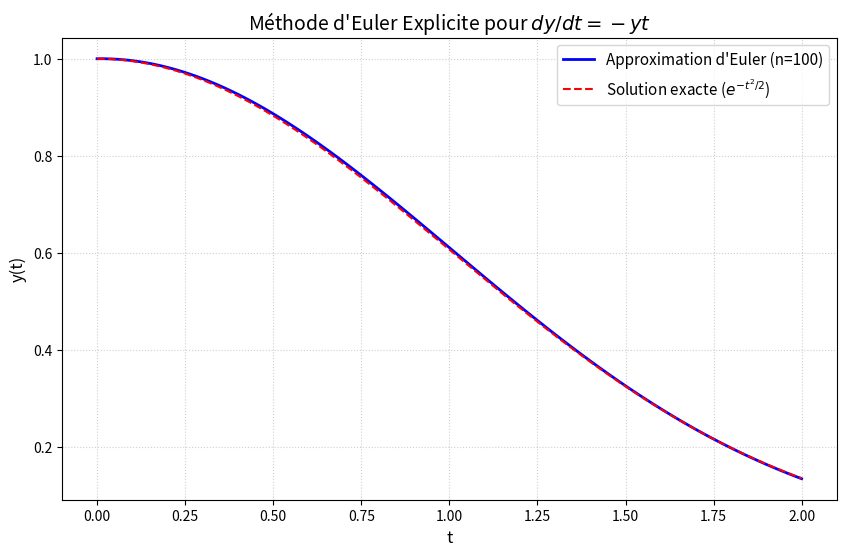

Python code for this plot:
import matplotlib.pyplot as plt
import numpy as np
# import scipy as sy

def f(t,y):
    return -y*t

def subDiviser(a,b,n):
    h=(b-a)/n
    L=[]
    for i in range(0,n+1):
        L.append(a+i*h)
    return L

def eulerExplicite(f,a,b,n,y_0):
    h=(b-a)/n
    T=subDiviser(a,b,n)
    Y=np.zeros(len(T))
    Y[0]=y_0
    for i in range(0,n):
        Y[i+1] = Y[i] + h*f(T[i],Y[i])
    
    return T, Y

a, b, n, y_0 = 0, 2, 100, 1
T, Y = eulerExplicite(f, a, b, n, y_0)

T_exact = np.linspace(a, b, 200)
Y_exact = np.exp(-(T_exact**2) / 2)

plt.figure(figsize=(10, 6))
plt.plot(T, Y, 'b-', label=f"Approximation d'Euler (n={n})", linewidth=2)
plt.plot(T_exact, Y_exact, 'r--', label="Solution exacte ($e^{-t^2/2}$)", linewidth=1.5)

plt.title("Méthode d'Euler Explicite pour $dy/dt = -yt$", fontsize=14)
plt.xlabel("t", fontsize=12)
plt.ylabel("y(t)", fontsize=12)
plt.grid(True, linestyle=':', alpha=0.6)
plt.legend(fontsize=11)

plt.show()
